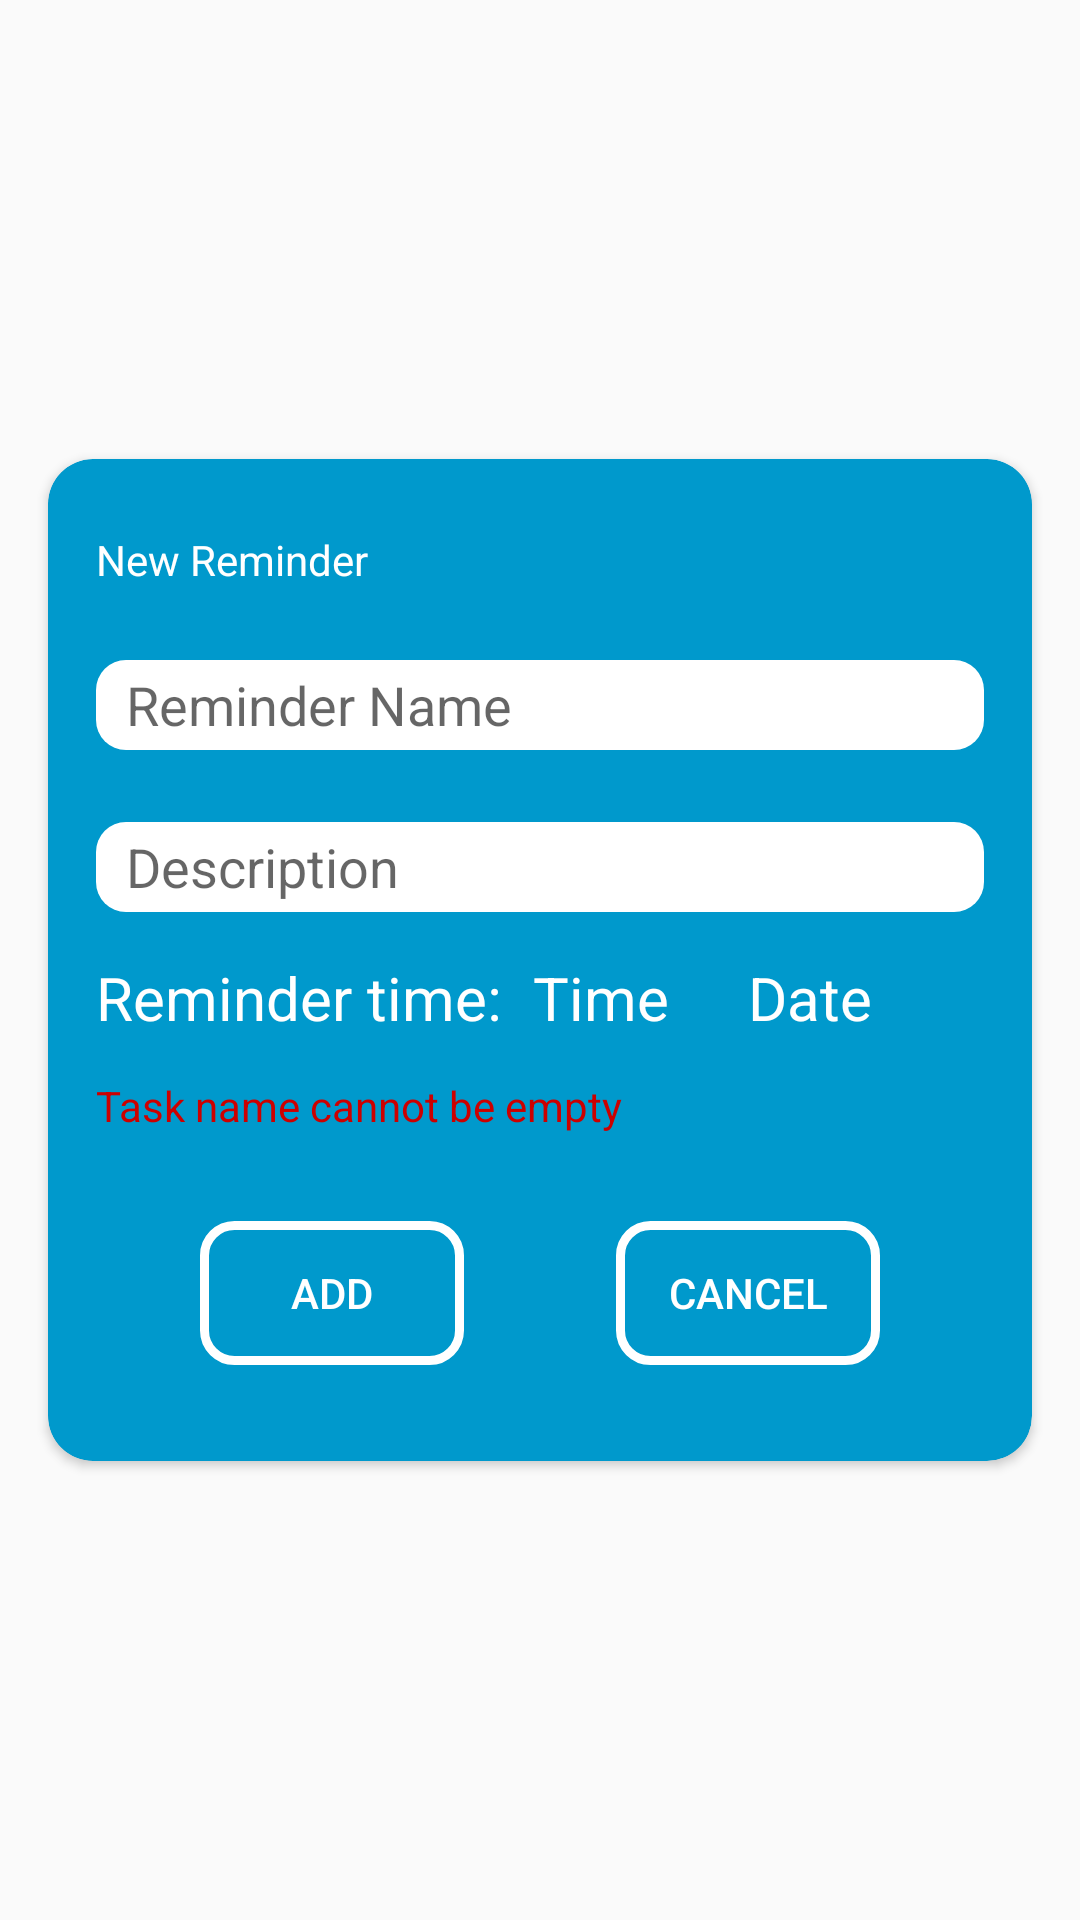

Here is an Android app screen rendered from its layout file. Give the layout XML and the strings, colors and styles it references.
<!-- AndroidManifest.xml: application theme AppTheme -->
<!-- res/layout/alert_add_reminder.xml -->
<?xml version="1.0" encoding="utf-8"?>
    <android.support.constraint.ConstraintLayout xmlns:android="http://schemas.android.com/apk/res/android"
        xmlns:app="http://schemas.android.com/apk/res-auto"
        xmlns:tools="http://schemas.android.com/tools"
        android:id="@+id/alertLayout"
        android:layout_width="match_parent"
        android:layout_height="match_parent"
        android:gravity="center"
        android:minWidth="400dp"
        android:minHeight="400dp">

        <android.support.v7.widget.CardView
            android:id="@+id/cardView"
            android:layout_width="0dp"
            android:layout_height="wrap_content"
            android:layout_marginStart="16dp"
            android:layout_marginLeft="16dp"
            android:layout_marginEnd="16dp"
            android:layout_marginRight="16dp"
            app:cardBackgroundColor="@android:color/holo_blue_dark"
            app:cardCornerRadius="15dp"
            app:layout_constraintBottom_toBottomOf="parent"
            app:layout_constraintEnd_toEndOf="parent"
            app:layout_constraintHorizontal_bias="0.5"
            app:layout_constraintStart_toStartOf="parent"
            app:layout_constraintTop_toTopOf="parent">

            <LinearLayout
                android:layout_width="match_parent"
                android:layout_height="match_parent"
                android:orientation="vertical">

                <TextView
                    android:id="@+id/textView"
                    android:layout_width="wrap_content"
                    android:layout_height="wrap_content"
                    android:layout_marginStart="16dp"
                    android:layout_marginLeft="16dp"
                    android:layout_marginTop="24dp"
                    android:text="New Reminder"
                    android:textColor="@android:color/white"
                    app:layout_constraintStart_toStartOf="parent"
                    app:layout_constraintTop_toTopOf="parent" />

                <EditText
                    android:id="@+id/editTextReminder"
                    android:layout_width="match_parent"
                    android:layout_height="30dp"
                    android:layout_marginStart="16dp"
                    android:layout_marginLeft="16dp"
                    android:layout_marginTop="24dp"
                    android:layout_marginEnd="16dp"
                    android:layout_marginRight="16dp"
                    android:background="@drawable/edittext_bg"
                    android:ems="10"
                    android:hint="Reminder Name"
                    android:inputType="text"
                    app:layout_constraintEnd_toEndOf="parent"
                    app:layout_constraintStart_toStartOf="parent"
                    app:layout_constraintTop_toBottomOf="@+id/textView" />

                <EditText
                    android:id="@+id/editTextDescription"
                    android:layout_width="match_parent"
                    android:layout_height="30dp"
                    android:layout_marginStart="16dp"
                    android:layout_marginLeft="16dp"
                    android:layout_marginTop="24dp"
                    android:layout_marginEnd="16dp"
                    android:layout_marginRight="16dp"
                    android:background="@drawable/edittext_bg"
                    android:ems="10"
                    android:hint="Description"
                    android:inputType="text"
                    app:layout_constraintEnd_toEndOf="parent"
                    app:layout_constraintStart_toStartOf="parent"
                    app:layout_constraintTop_toBottomOf="@+id/textView" />

                <LinearLayout
                    android:layout_width="match_parent"
                    android:layout_height="match_parent"
                    android:layout_marginTop="15dp"
                    android:layout_marginBottom="8dp"
                    android:orientation="horizontal">



                    <TextView
                        android:layout_marginLeft="16dp"
                        android:layout_width="wrap_content"
                        android:layout_height="wrap_content"
                        android:text="Reminder time:"
                        android:textColor="@android:color/white"
                        android:textSize="20sp" />
                    <Space
                        android:layout_width="wrap_content"
                        android:layout_height="wrap_content"
                        android:layout_weight="0.2"/>


                    <TextView
                        android:id="@+id/textViewTimePicker"
                        android:layout_width="wrap_content"
                        android:layout_height="wrap_content"
                        android:text="Time"
                        android:textColor="@android:color/white"
                        android:textSize="20sp" />

                    <Space
                        android:layout_width="wrap_content"
                        android:layout_height="wrap_content"
                        android:layout_weight="0.5" />

                    <TextView
                        android:id="@+id/textViewDatePicker"
                        android:layout_width="wrap_content"
                        android:layout_height="wrap_content"
                        android:text="Date"
                        android:textColor="@android:color/white"
                        android:textSize="20sp" />

                    <Space
                        android:layout_width="wrap_content"
                        android:layout_height="wrap_content"
                        android:layout_weight="1" />
                </LinearLayout>

                <TextView
                    android:id="@+id/textViewReminderWarning"
                    android:layout_width="match_parent"
                    android:layout_height="wrap_content"
                    android:layout_marginLeft="16dp"
                    android:layout_marginTop="5dp"
                    android:layout_marginBottom="5dp"
                    android:text="Task name cannot be empty"
                    android:textColor="@android:color/holo_red_dark" />

                <LinearLayout
                    android:layout_width="match_parent"
                    android:layout_height="match_parent"
                    android:orientation="horizontal">

                    <Space
                        android:layout_width="wrap_content"
                        android:layout_height="wrap_content"
                        android:layout_weight="1" />

                    <Button
                        android:id="@+id/buttonAddReminder"
                        android:layout_width="wrap_content"
                        android:layout_height="wrap_content"
                        android:layout_marginTop="24dp"
                        android:layout_marginBottom="32dp"
                        android:background="@drawable/button_bg"
                        android:text="Add"
                        android:textColor="@android:color/white"
                        app:layout_constraintBottom_toBottomOf="parent"
                        app:layout_constraintEnd_toStartOf="@+id/buttonCancel"
                        app:layout_constraintHorizontal_bias="0.5"
                        app:layout_constraintStart_toStartOf="parent"
                        app:layout_constraintTop_toBottomOf="@+id/editTextReminder" />

                    <Space
                        android:layout_width="wrap_content"
                        android:layout_height="wrap_content"
                        android:layout_weight="1" />

                    <Button
                        android:id="@+id/buttonCancelReminder"
                        android:layout_width="wrap_content"
                        android:layout_height="wrap_content"
                        android:layout_marginTop="24dp"
                        android:layout_marginBottom="32dp"
                        android:background="@drawable/button_bg"
                        android:text="Cancel"
                        android:textColor="@android:color/white"
                        app:layout_constraintBottom_toBottomOf="parent"
                        app:layout_constraintEnd_toEndOf="parent"
                        app:layout_constraintHorizontal_bias="0.5"
                        app:layout_constraintStart_toEndOf="@+id/buttonAdd"
                        app:layout_constraintTop_toBottomOf="@+id/editTextReminder" />

                    <Space
                        android:layout_width="wrap_content"
                        android:layout_height="wrap_content"
                        android:layout_weight="1" />
                </LinearLayout>

            </LinearLayout>

        </android.support.v7.widget.CardView>
</android.support.constraint.ConstraintLayout>
<!-- resources referenced by this layout -->
<resources>
  <!-- drawable button_bg (drawable) -->
  <?xml version="1.0" encoding="utf-8"?>
  <shape xmlns:android="http://schemas.android.com/apk/res/android"
      android:shape="rectangle" >
  
      <stroke
          android:drawable="@android:color/transparent"
          android:width="3dp"
          android:color="#FFFF" >
      </stroke>
  
      <solid android:color="@android:color/transparent" />
  
      <corners
          android:bottomLeftRadius="10dp"
          android:bottomRightRadius="10dp"
          android:topLeftRadius="10dp"
          android:topRightRadius="10dp" />
  
  </shape>
  <!-- drawable edittext_bg (drawable) -->
  <?xml version="1.0" encoding="utf-8"?>
  <selector xmlns:android="http://schemas.android.com/apk/res/android">
      <item>
          <shape android:shape="rectangle">
              <solid android:color="@android:color/white"/>
              <stroke android:width="0dp" android:color="#ff3340"/>
              <corners android:radius="10dp"/>
              <padding android:left="10dp"/>
              
              
          </shape>
      </item>
  </selector>
  <style name="AppTheme" parent="Theme.AppCompat.Light.DarkActionBar">
          
          <item name="colorPrimary">@android:color/holo_blue_light</item>
          <item name="colorPrimaryDark">@android:color/holo_blue_dark</item>
          <item name="colorAccent">@android:color/holo_blue_light</item>
      </style>
</resources>
